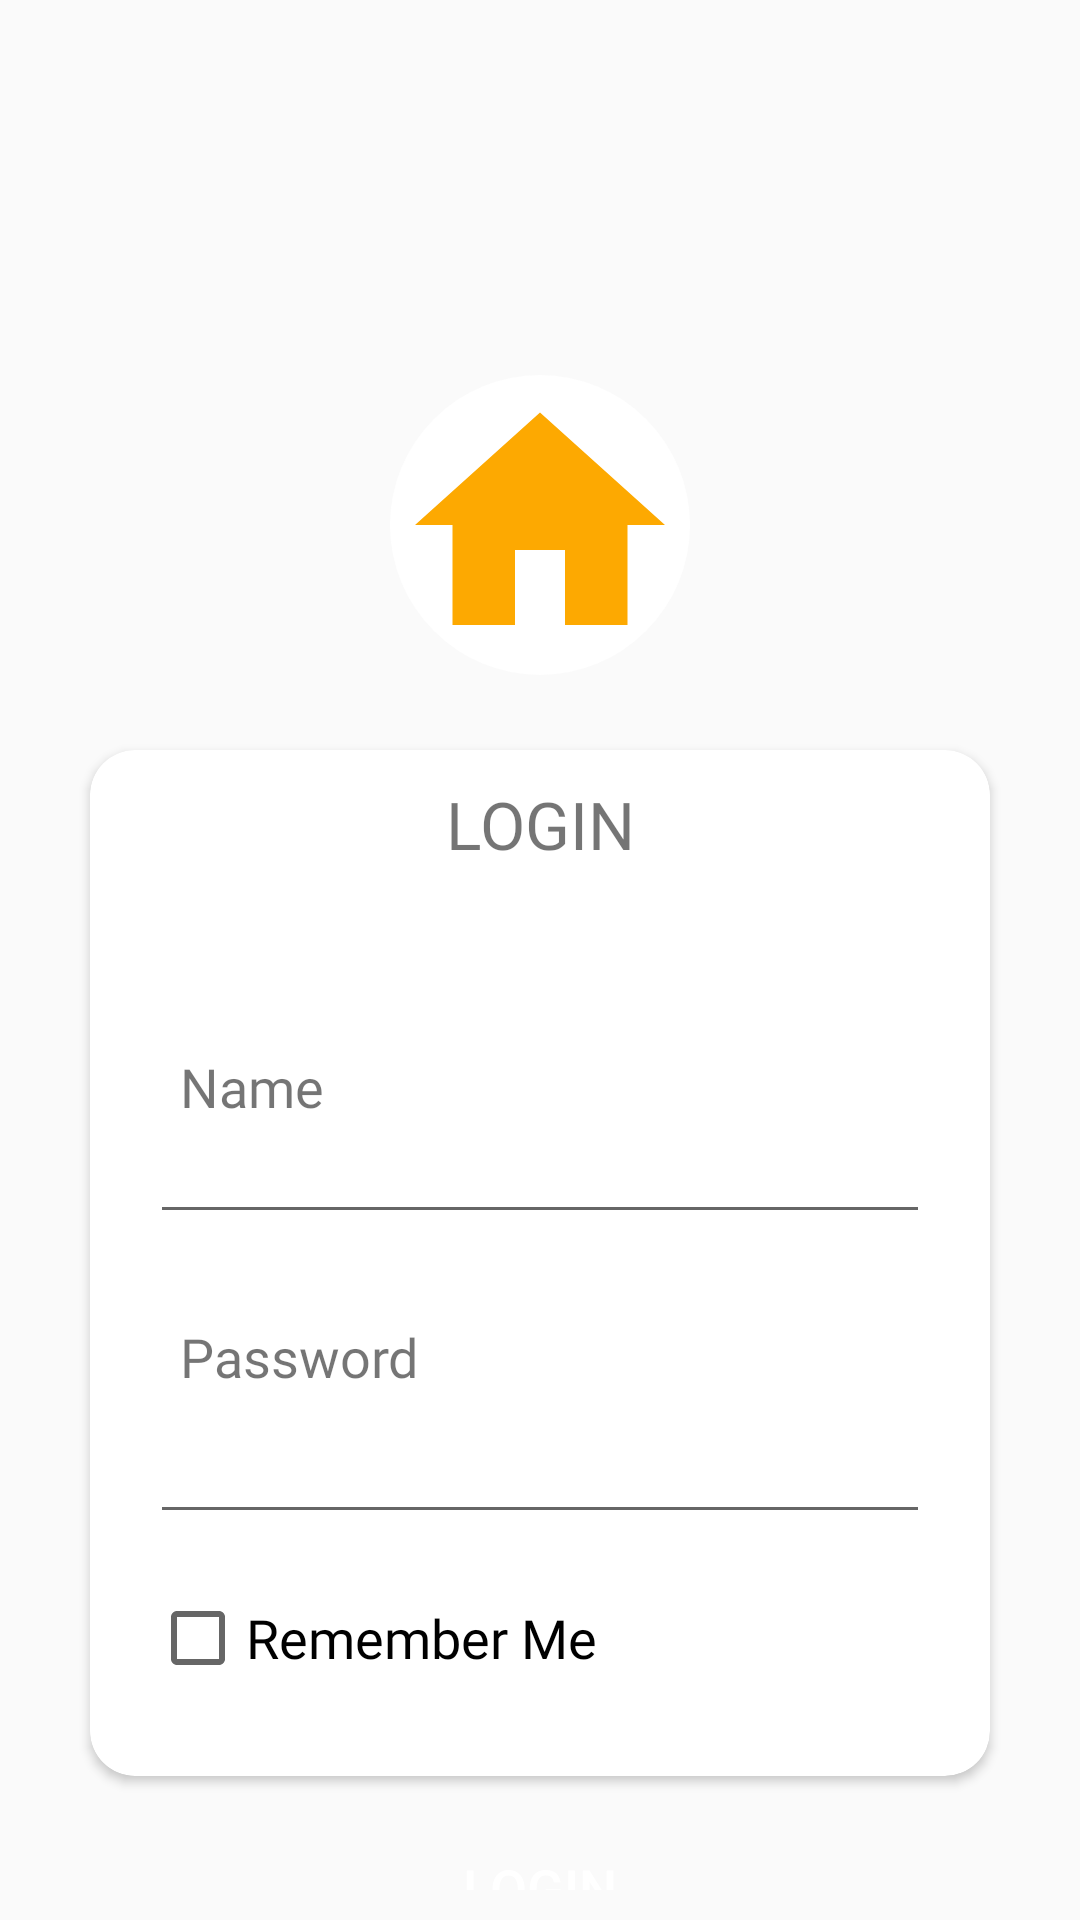

Here is an Android app screen rendered from its layout file. Give the layout XML and the strings, colors and styles it references.
<!-- AndroidManifest.xml: application theme Theme.VAccess -->
<!-- res/layout/activity_signup.xml -->
<?xml version="1.0" encoding="utf-8"?>
<RelativeLayout xmlns:android="http://schemas.android.com/apk/res/android"
    xmlns:app="http://schemas.android.com/apk/res-auto"
    xmlns:tools="http://schemas.android.com/tools"
    android:layout_width="match_parent"
    android:layout_height="match_parent"
    tools:context=".SignupActivity">

    <LinearLayout
        android:id="@+id/linear1"
        android:layout_width="match_parent"
        android:layout_height="350dp"
        android:background="@color/orange"

        android:gravity="center">

        <ImageView
            android:layout_width="100dp"
            android:layout_height="100dp"
            android:layout_gravity="center"
            android:background="@drawable/circle_bg"
            android:src="@drawable/ic_baseline_home_24"></ImageView>

    </LinearLayout>

    <androidx.cardview.widget.CardView
        android:id="@+id/cardview"
        android:layout_width="match_parent"
        android:layout_height="wrap_content"
        android:layout_marginLeft="30dp"
        android:layout_marginTop="250dp"
        android:layout_marginRight="30dp"
        android:layout_marginBottom="15dp"
        android:foregroundGravity="center"
        app:cardCornerRadius="15dp">

        <TextView

            android:layout_width="match_parent"
            android:layout_height="wrap_content"
            android:layout_marginTop="10dp"
            android:fontFamily="@font/alfa_slab_one"
            android:text="LOGIN"
            android:textAlignment="center"
            android:textColor="@color/GreyTextColor"
            android:textSize="22dp"></TextView>

        <TextView
            android:layout_width="match_parent"
            android:layout_height="wrap_content"
            android:layout_marginTop="100dp"
            android:fontFamily="@font/poppins_regular"
            android:paddingLeft="30dp"
            android:text="Name"
            android:textColor="@color/orange"
            android:textSize="18dp"></TextView>

        <EditText
            android:id="@+id/emailedit_text"
            android:layout_width="match_parent"
            android:layout_height="wrap_content"
            android:layout_marginLeft="20dp"
            android:layout_marginTop="120dp"
            android:layout_marginRight="20dp"></EditText>

        <TextView
            android:layout_width="match_parent"
            android:layout_height="wrap_content"
            android:layout_marginTop="190dp"
            android:fontFamily="@font/poppins_regular"
            android:paddingLeft="30dp"
            android:text="Password"
            android:textColor="@color/orange"
            android:textSize="18dp"></TextView>

        <EditText
            android:id="@+id/passwordedittext"
            android:layout_width="match_parent"
            android:layout_height="wrap_content"
            android:layout_marginLeft="20dp"
            android:layout_marginTop="220dp"
            android:layout_marginRight="20dp"></EditText>

        <CheckBox
            android:id="@+id/checkbox"
            android:layout_width="match_parent"
            android:layout_height="wrap_content"
            android:layout_marginLeft="20dp"
            android:layout_marginTop="280dp"
            android:layout_marginRight="20dp"
            android:layout_marginBottom="30dp"
            android:fontFamily="@font/gilroy_bold"
            android:text="Remember Me"
            android:textColor="@color/orange"
            android:textSize="18dp"></CheckBox>


    </androidx.cardview.widget.CardView>


    <Button
        android:id="@+id/Loginbutton"
        android:layout_width="match_parent"
        android:layout_height="wrap_content"
        android:layout_below="@+id/cardview"
        android:layout_marginLeft="100dp"
        android:layout_marginRight="100dp"
        android:background="@drawable/buttonpro"
        android:paddingTop="10dp"
        android:paddingBottom="10dp"
        android:text="LOGIN"
        android:textAlignment="center"
        android:textAllCaps="false"
        android:textColor="@color/white"
        android:textSize="18dp"></Button>


</RelativeLayout>
<!-- resources referenced by this layout -->
<resources>
  <!-- drawable buttonpro (drawable) -->
  <shape android:shape="rectangle" xmlns:android="http://schemas.android.com/apk/res/android">
      <solid android:color="@color/orange">
      </solid>
      <corners android:topRightRadius="40dp"
          android:bottomLeftRadius="40dp"
          android:topLeftRadius="40dp"
          android:bottomRightRadius="40dp"></corners>
  </shape>
  <!-- drawable circle_bg (drawable) -->
  <shape android:shape="oval" xmlns:android="http://schemas.android.com/apk/res/android">
      <solid android:color="@color/white">
      </solid>
  
  </shape>
  <!-- drawable ic_baseline_home_24 (drawable) -->
  <vector android:height="24dp" android:tint="#FDA901"
      android:viewportHeight="24" android:viewportWidth="24"
      android:width="24dp" xmlns:android="http://schemas.android.com/apk/res/android">
      <path android:fillColor="@android:color/white" android:pathData="M10,20v-6h4v6h5v-8h3L12,3 2,12h3v8z"/>
  </vector>
  <style name="Theme.VAccess" parent="Theme.AppCompat.DayNight.NoActionBar">
          
          <item name="colorPrimary">@color/purple_500</item>
          <item name="colorPrimaryVariant">@color/purple_700</item>
          <item name="colorOnPrimary">@color/white</item>
          
          <item name="colorSecondary">@color/teal_200</item>
          <item name="colorSecondaryVariant">@color/teal_700</item>
          <item name="colorOnSecondary">@color/black</item>
          
          <item name="android:statusBarColor" tools:targetApi="l">?attr/colorPrimaryVariant</item>
          
      </style>
  <!-- not gathered from this repository: default colours our renderer supplied (Android Studio template values) -->
  <color name="purple_500">#FF6200EE</color>
  <color name="purple_700">#FF3700B3</color>
  <color name="teal_200">#FF03DAC5</color>
  <color name="teal_700">#FF018786</color>
  <color name="black">#FF000000</color>
  <color name="white">#FFFFFFFF</color>
</resources>
